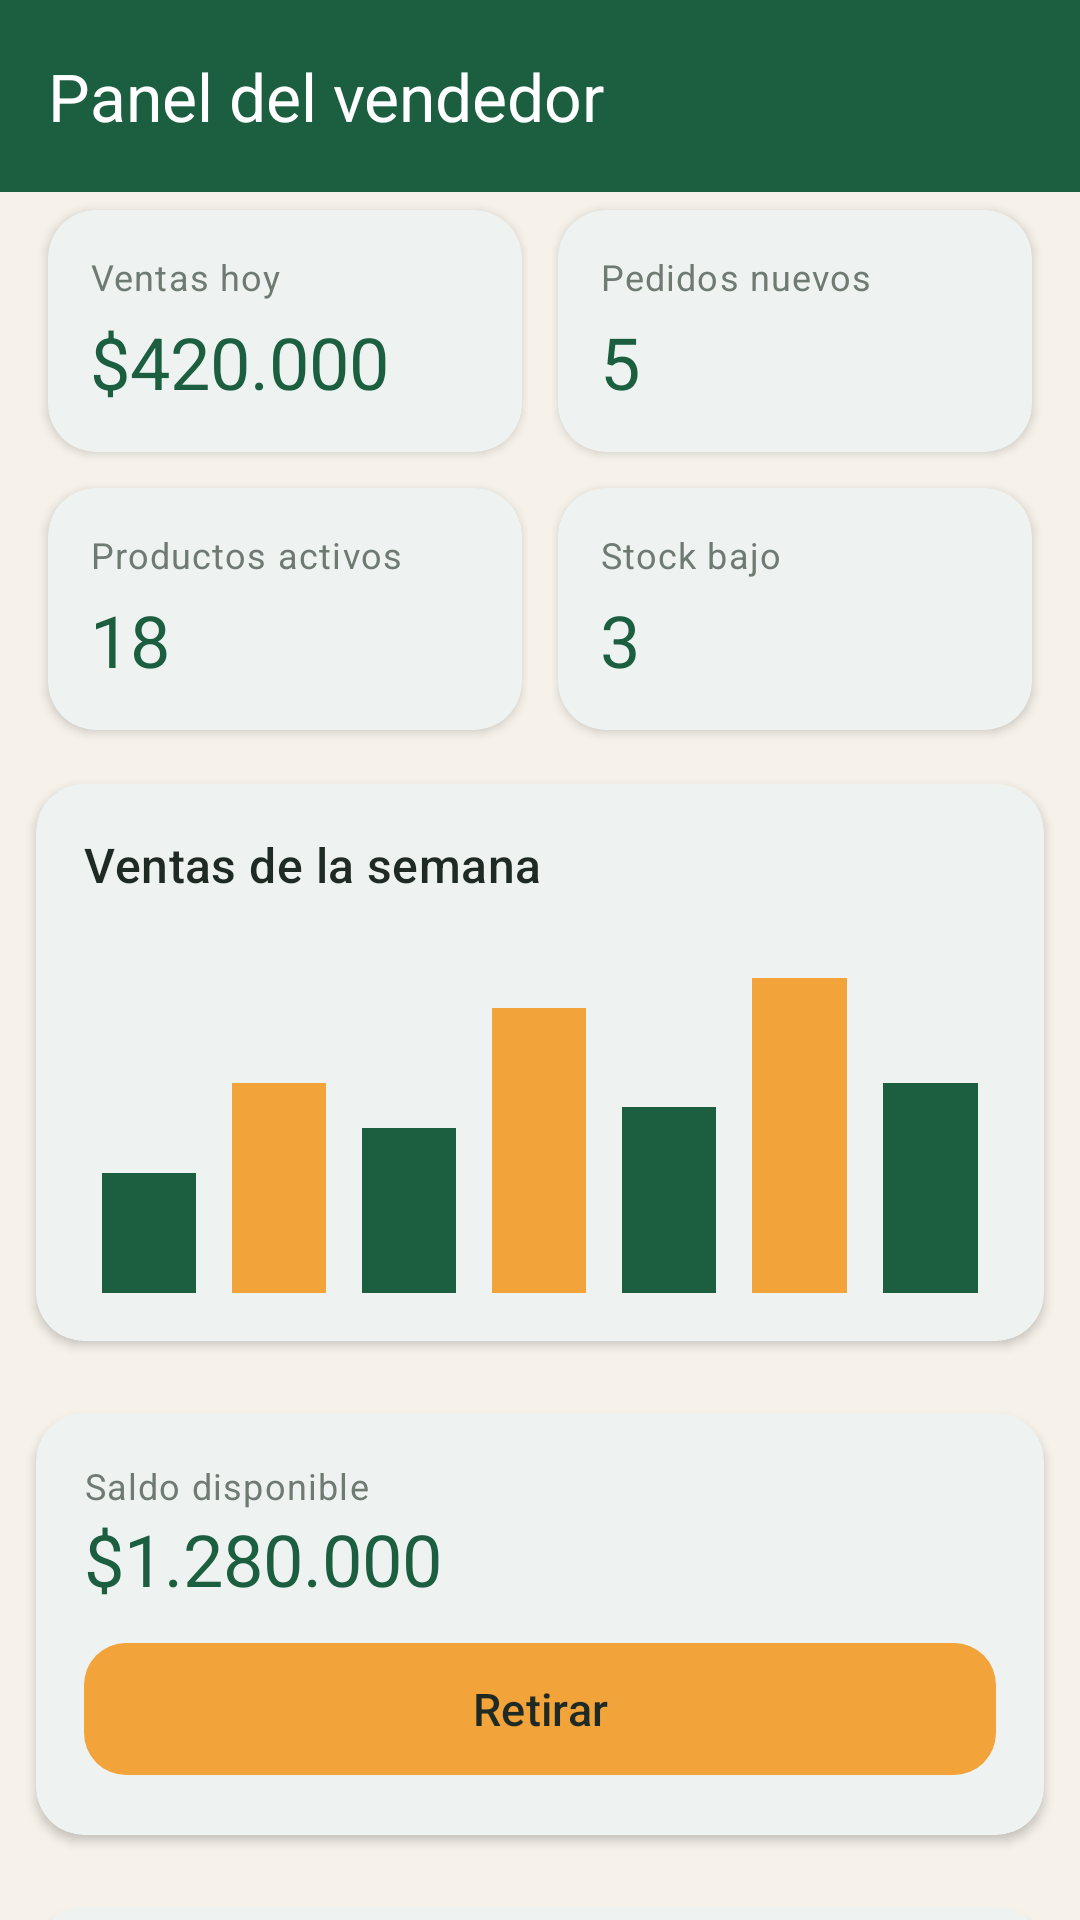

Reconstruct the res/layout file that produces this screen, plus the resources it refers to.
<!-- AndroidManifest.xml: application theme Theme.RaizMarket -->
<!-- res/layout/fragment_seller_dashboard.xml -->
<?xml version="1.0" encoding="utf-8"?>
<LinearLayout xmlns:android="http://schemas.android.com/apk/res/android" xmlns:app="http://schemas.android.com/apk/res-auto" xmlns:tools="http://schemas.android.com/tools" android:layout_width="match_parent" android:layout_height="match_parent" android:background="@color/cream" android:orientation="vertical"><com.google.android.material.appbar.MaterialToolbar android:id="@+id/toolbar" android:layout_width="match_parent" android:layout_height="?attr/actionBarSize" android:background="?attr/colorPrimary" app:title="@string/panel_del_vendedor" app:titleTextColor="@color/white" app:navigationIconTint="@color/white" /><androidx.core.widget.NestedScrollView android:layout_width="match_parent" android:layout_height="0dp" android:layout_weight="1" android:fillViewport="true"><LinearLayout android:layout_width="match_parent" android:layout_height="wrap_content" android:orientation="vertical" android:paddingBottom="16dp"><LinearLayout android:layout_width="match_parent" android:layout_height="wrap_content" android:orientation="horizontal" android:paddingStart="10dp" android:paddingEnd="10dp"><com.google.android.material.card.MaterialCardView style="@style/Widget.Raiz.Card" android:layout_width="0dp" android:layout_height="wrap_content" android:layout_weight="1" android:layout_margin="6dp"><LinearLayout android:layout_width="match_parent" android:layout_height="wrap_content" android:orientation="vertical" android:padding="14dp"><TextView android:layout_width="wrap_content" android:layout_height="wrap_content" android:text="@string/ventas_hoy" android:textAppearance="@style/TextAppearance.Raiz.Caption" /><TextView android:id="@+id/tv_sales" android:layout_width="wrap_content" android:layout_height="wrap_content" android:text="@string/s_420_000" android:textAppearance="@style/TextAppearance.Raiz.Kpi" android:layout_marginTop="4dp"/></LinearLayout></com.google.android.material.card.MaterialCardView><com.google.android.material.card.MaterialCardView style="@style/Widget.Raiz.Card" android:layout_width="0dp" android:layout_height="wrap_content" android:layout_weight="1" android:layout_margin="6dp"><LinearLayout android:layout_width="match_parent" android:layout_height="wrap_content" android:orientation="vertical" android:padding="14dp"><TextView android:layout_width="wrap_content" android:layout_height="wrap_content" android:text="@string/pedidos_nuevos" android:textAppearance="@style/TextAppearance.Raiz.Caption" /><TextView android:id="@+id/tv_new_orders" android:layout_width="wrap_content" android:layout_height="wrap_content" android:text="@string/s_5" android:textAppearance="@style/TextAppearance.Raiz.Kpi" android:layout_marginTop="4dp"/></LinearLayout></com.google.android.material.card.MaterialCardView></LinearLayout><LinearLayout android:layout_width="match_parent" android:layout_height="wrap_content" android:orientation="horizontal" android:paddingStart="10dp" android:paddingEnd="10dp"><com.google.android.material.card.MaterialCardView style="@style/Widget.Raiz.Card" android:layout_width="0dp" android:layout_height="wrap_content" android:layout_weight="1" android:layout_margin="6dp"><LinearLayout android:layout_width="match_parent" android:layout_height="wrap_content" android:orientation="vertical" android:padding="14dp"><TextView android:layout_width="wrap_content" android:layout_height="wrap_content" android:text="@string/productos_activos" android:textAppearance="@style/TextAppearance.Raiz.Caption" /><TextView android:id="@+id/tv_active" android:layout_width="wrap_content" android:layout_height="wrap_content" android:text="@string/s_18" android:textAppearance="@style/TextAppearance.Raiz.Kpi" android:layout_marginTop="4dp"/></LinearLayout></com.google.android.material.card.MaterialCardView><com.google.android.material.card.MaterialCardView style="@style/Widget.Raiz.Card" android:layout_width="0dp" android:layout_height="wrap_content" android:layout_weight="1" android:layout_margin="6dp"><LinearLayout android:layout_width="match_parent" android:layout_height="wrap_content" android:orientation="vertical" android:padding="14dp"><TextView android:layout_width="wrap_content" android:layout_height="wrap_content" android:text="@string/stock_bajo" android:textAppearance="@style/TextAppearance.Raiz.Caption" /><TextView android:id="@+id/tv_low" android:layout_width="wrap_content" android:layout_height="wrap_content" android:text="@string/s_3" android:textAppearance="@style/TextAppearance.Raiz.Kpi" android:layout_marginTop="4dp"/></LinearLayout></com.google.android.material.card.MaterialCardView></LinearLayout><com.google.android.material.card.MaterialCardView style="@style/Widget.Raiz.Card" android:layout_width="match_parent" android:layout_height="wrap_content" android:layout_margin="12dp" ><LinearLayout android:layout_width="match_parent" android:layout_height="wrap_content" android:orientation="vertical" android:padding="16dp"><TextView android:layout_width="wrap_content" android:layout_height="wrap_content" android:text="@string/ventas_de_la_semana" android:textAppearance="@style/TextAppearance.Raiz.Title" android:layout_marginBottom="12dp"/><LinearLayout android:layout_width="match_parent" android:layout_height="120dp" android:gravity="bottom" android:orientation="horizontal" android:weightSum="7"><View android:layout_width="0dp" android:layout_height="40dp" android:layout_weight="1" android:layout_marginStart="6dp" android:layout_marginEnd="6dp" android:background="?attr/colorPrimary"/><View android:layout_width="0dp" android:layout_height="70dp" android:layout_weight="1" android:layout_marginStart="6dp" android:layout_marginEnd="6dp" android:background="@color/raiz_amber"/><View android:layout_width="0dp" android:layout_height="55dp" android:layout_weight="1" android:layout_marginStart="6dp" android:layout_marginEnd="6dp" android:background="?attr/colorPrimary"/><View android:layout_width="0dp" android:layout_height="95dp" android:layout_weight="1" android:layout_marginStart="6dp" android:layout_marginEnd="6dp" android:background="@color/raiz_amber"/><View android:layout_width="0dp" android:layout_height="62dp" android:layout_weight="1" android:layout_marginStart="6dp" android:layout_marginEnd="6dp" android:background="?attr/colorPrimary"/><View android:layout_width="0dp" android:layout_height="105dp" android:layout_weight="1" android:layout_marginStart="6dp" android:layout_marginEnd="6dp" android:background="@color/raiz_amber"/><View android:layout_width="0dp" android:layout_height="70dp" android:layout_weight="1" android:layout_marginStart="6dp" android:layout_marginEnd="6dp" android:background="?attr/colorPrimary"/></LinearLayout></LinearLayout></com.google.android.material.card.MaterialCardView><com.google.android.material.card.MaterialCardView style="@style/Widget.Raiz.Card" android:layout_width="match_parent" android:layout_height="wrap_content" android:layout_margin="12dp" ><LinearLayout android:layout_width="match_parent" android:layout_height="wrap_content" android:orientation="vertical" android:padding="16dp"><TextView android:layout_width="wrap_content" android:layout_height="wrap_content" android:text="@string/saldo_disponible" android:textAppearance="@style/TextAppearance.Raiz.Caption" /><TextView android:layout_width="wrap_content" android:layout_height="wrap_content" android:text="@string/s_1_280_000" android:textAppearance="@style/TextAppearance.Raiz.Kpi" android:layout_marginBottom="8dp"/><com.google.android.material.button.MaterialButton android:id="@+id/btn_withdraw" style="@style/Widget.Raiz.Button.Accent" android:layout_width="match_parent" android:layout_height="wrap_content" android:text="@string/retirar" /></LinearLayout></com.google.android.material.card.MaterialCardView><com.google.android.material.card.MaterialCardView style="@style/Widget.Raiz.Card" android:layout_width="match_parent" android:layout_height="wrap_content" android:layout_margin="12dp" ><LinearLayout android:layout_width="match_parent" android:layout_height="wrap_content" android:orientation="vertical" android:padding="16dp"><TextView android:layout_width="wrap_content" android:layout_height="wrap_content" android:text="@string/pedidos_recientes" android:textAppearance="@style/TextAppearance.Raiz.Title" /><TextView android:layout_width="wrap_content" android:layout_height="wrap_content" android:text="@string/s_1042_laura_g_103_800_pagado" android:textAppearance="@style/TextAppearance.Raiz.Body" android:layout_marginTop="8dp"/><TextView android:layout_width="wrap_content" android:layout_height="wrap_content" android:text="@string/s_1041_carlos_p_32_000_nuevo" android:textAppearance="@style/TextAppearance.Raiz.Body" android:layout_marginTop="6dp"/></LinearLayout></com.google.android.material.card.MaterialCardView></LinearLayout></androidx.core.widget.NestedScrollView></LinearLayout>
<!-- resources referenced by this layout -->
<resources>
  <color name="cream">#F6F2EA</color>
  <color name="raiz_amber">#F2A33A</color>
  <color name="white">#FFFFFF</color>
  <string name="panel_del_vendedor" formatted="false">Panel del vendedor</string>
  <string name="pedidos_nuevos" formatted="false">Pedidos nuevos</string>
  <string name="pedidos_recientes" formatted="false">Pedidos recientes</string>
  <string name="productos_activos" formatted="false">Productos activos</string>
  <string name="retirar" formatted="false">Retirar</string>
  <string name="s_1041_carlos_p_32_000_nuevo" formatted="false">#1041 · Carlos P. · $32.000 · Nuevo</string>
  <string name="s_1042_laura_g_103_800_pagado" formatted="false">#1042 · Laura G. · $103.800 · Pagado</string>
  <string name="s_18" formatted="false">18</string>
  <string name="s_1_280_000" formatted="false">$1.280.000</string>
  <string name="s_3" formatted="false">3</string>
  <string name="s_420_000" formatted="false">$420.000</string>
  <string name="s_5" formatted="false">5</string>
  <string name="saldo_disponible" formatted="false">Saldo disponible</string>
  <string name="stock_bajo" formatted="false">Stock bajo</string>
  <string name="ventas_de_la_semana" formatted="false">Ventas de la semana</string>
  <string name="ventas_hoy" formatted="false">Ventas hoy</string>
  <style name="TextAppearance.Raiz.Body" parent="TextAppearance.Material3.BodyMedium">
          <item name="android:textColor">@color/ink</item>
      </style>
  <style name="TextAppearance.Raiz.Caption" parent="TextAppearance.Material3.BodySmall">
          <item name="android:textColor">@color/muted</item>
      </style>
  <style name="TextAppearance.Raiz.Kpi" parent="TextAppearance.Material3.HeadlineSmall">
          <item name="android:textColor">?attr/colorPrimary</item>
          <item name="android:fontFamily">sans-serif-black</item>
      </style>
  <style name="TextAppearance.Raiz.Title" parent="TextAppearance.Material3.TitleMedium">
          <item name="android:textColor">@color/ink</item>
          <item name="android:fontFamily">sans-serif-medium</item>
      </style>
  <style name="Widget.Raiz.Button.Accent">
          <item name="backgroundTint">@color/raiz_amber</item>
          <item name="android:textColor">@color/ink</item>
      </style>
  <style name="Widget.Raiz.Card" parent="Widget.Material3.CardView.Elevated">
          <item name="cardCornerRadius">@dimen/radius_card</item>
          <item name="cardElevation">2dp</item>
          <item name="cardBackgroundColor">@color/white</item>
      </style>
  <style name="Theme.RaizMarket" parent="Theme.Material3.Light.NoActionBar">
          <item name="colorPrimary">@color/raiz_green</item>
          <item name="colorOnPrimary">@color/white</item>
          <item name="colorPrimaryContainer">@color/raiz_green_light</item>
          <item name="colorOnPrimaryContainer">@color/raiz_green_dark</item>
          <item name="colorSecondary">@color/raiz_amber</item>
          <item name="colorOnSecondary">@color/ink</item>
          <item name="colorSecondaryContainer">@color/raiz_green_light</item>
          <item name="colorOnSecondaryContainer">@color/raiz_green</item>
          <item name="colorSurface">@color/white</item>
          <item name="colorOnSurface">@color/ink</item>
          <item name="android:colorBackground">@color/cream</item>
          <item name="android:statusBarColor">?attr/colorPrimary</item>
          <item name="android:windowLightStatusBar">false</item>
      </style>
  <color name="ink">#1F2A24</color>
  <color name="muted">#6F7A73</color>
  <dimen name="radius_card">16dp</dimen>
  <color name="raiz_green">#1B5E40</color>
  <color name="raiz_green_light">#DCEBE2</color>
  <color name="raiz_green_dark">#124530</color>
</resources>
